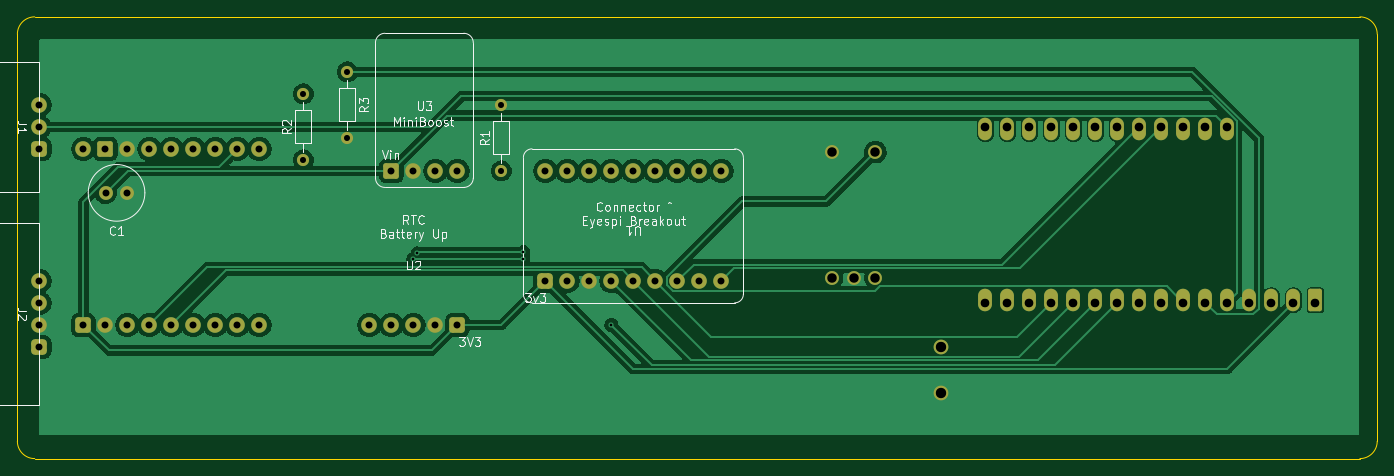
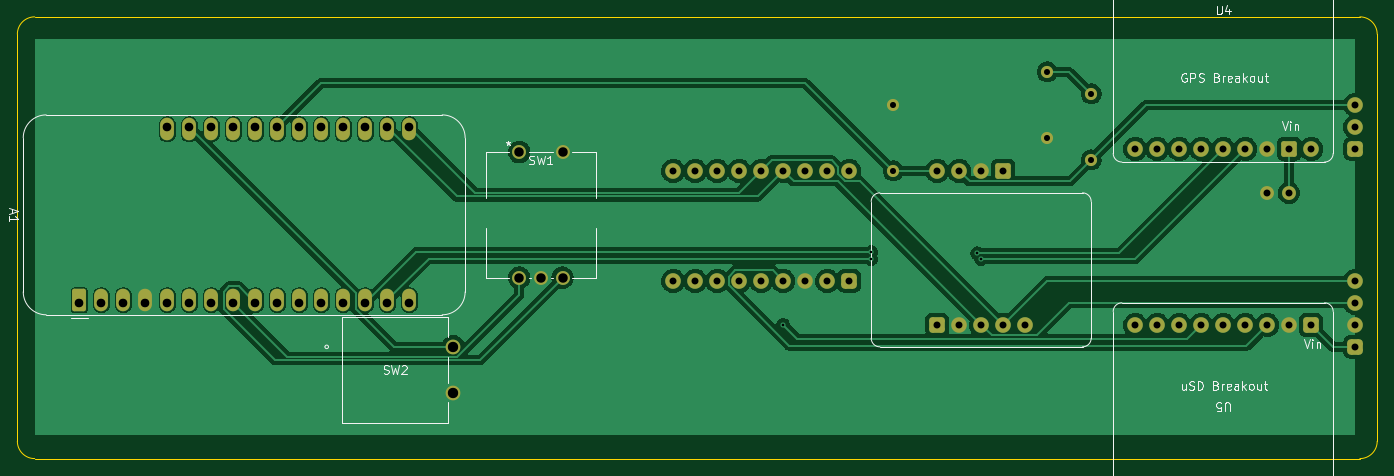
Circuit board: 11 layer files. Board 157.0 x 51.0 mm.
- bottom_copper: stella-1.2-permaproto-replacement-B_Cu.gbr (120493 bytes)
- bottom_mask: stella-1.2-permaproto-replacement-B_Mask.gbr (4635 bytes)
- paste: stella-1.2-permaproto-replacement-B_Paste.gbr (478 bytes)
- bottom_silk: stella-1.2-permaproto-replacement-B_Silkscreen.gbr (22793 bytes)
- outline: stella-1.2-permaproto-replacement-Edge_Cuts.gbr (858 bytes)
- top_copper: stella-1.2-permaproto-replacement-F_Cu.gbr (94215 bytes)
- top_mask: stella-1.2-permaproto-replacement-F_Mask.gbr (4635 bytes)
- paste: stella-1.2-permaproto-replacement-F_Paste.gbr (478 bytes)
- top_silk: stella-1.2-permaproto-replacement-F_Silkscreen.gbr (36293 bytes)
- drill: stella-1.2-permaproto-replacement-NPTH.drl (264 bytes)
- drill: stella-1.2-permaproto-replacement-PTH.drl (2116 bytes)

=== bottom_copper: stella-1.2-permaproto-replacement-B_Cu.gbr (120493 bytes, source omitted) ===
=== bottom_mask: stella-1.2-permaproto-replacement-B_Mask.gbr ===
%TF.GenerationSoftware,KiCad,Pcbnew,10.0.4*%
%TF.CreationDate,2026-07-03T18:16:35-05:00*%
%TF.ProjectId,stella-1.2-permaproto-replacement,7374656c-6c61-42d3-912e-322d7065726d,rev?*%
%TF.SameCoordinates,Original*%
%TF.FileFunction,Soldermask,Bot*%
%TF.FilePolarity,Negative*%
%FSLAX46Y46*%
G04 Gerber Fmt 4.6, Leading zero omitted, Abs format (unit mm)*
G04 Created by KiCad (PCBNEW 10.0.4) date 2026-07-03 18:16:35*
%MOMM*%
%LPD*%
G01*
G04 APERTURE LIST*
G04 Aperture macros list*
%AMRoundRect*
0 Rectangle with rounded corners*
0 $1 Rounding radius*
0 $2 $3 $4 $5 $6 $7 $8 $9 X,Y pos of 4 corners*
0 Add a 4 corners polygon primitive as box body*
4,1,4,$2,$3,$4,$5,$6,$7,$8,$9,$2,$3,0*
0 Add four circle primitives for the rounded corners*
1,1,$1+$1,$2,$3*
1,1,$1+$1,$4,$5*
1,1,$1+$1,$6,$7*
1,1,$1+$1,$8,$9*
0 Add four rect primitives between the rounded corners*
20,1,$1+$1,$2,$3,$4,$5,0*
20,1,$1+$1,$4,$5,$6,$7,0*
20,1,$1+$1,$6,$7,$8,$9,0*
20,1,$1+$1,$8,$9,$2,$3,0*%
G04 Aperture macros list end*
%ADD10RoundRect,0.354331X0.545669X0.545669X-0.545669X0.545669X-0.545669X-0.545669X0.545669X-0.545669X0*%
%ADD11C,1.800000*%
%ADD12RoundRect,0.270000X-0.630000X-0.630000X0.630000X-0.630000X0.630000X0.630000X-0.630000X0.630000X0*%
%ADD13RoundRect,0.450000X0.450000X0.450000X-0.450000X0.450000X-0.450000X-0.450000X0.450000X-0.450000X0*%
%ADD14RoundRect,0.250000X0.650000X0.650000X-0.650000X0.650000X-0.650000X-0.650000X0.650000X-0.650000X0*%
%ADD15RoundRect,0.354331X-0.545669X-0.545669X0.545669X-0.545669X0.545669X0.545669X-0.545669X0.545669X0*%
%ADD16C,1.400000*%
%ADD17C,1.600200*%
%ADD18C,1.701800*%
%ADD19RoundRect,0.450000X-0.450000X0.450000X-0.450000X-0.450000X0.450000X-0.450000X0.450000X0.450000X0*%
%ADD20C,1.600000*%
%ADD21RoundRect,0.250000X0.550000X-1.050000X0.550000X1.050000X-0.550000X1.050000X-0.550000X-1.050000X0*%
%ADD22O,1.600000X2.600000*%
G04 APERTURE END LIST*
D10*
%TO.C,U2*%
X132080000Y-111760000D03*
D11*
X129540000Y-111760000D03*
X127000000Y-111760000D03*
X124460000Y-111760000D03*
X121920000Y-111760000D03*
%TD*%
D12*
%TO.C,U3*%
X124460000Y-93980000D03*
D11*
X127000000Y-93980000D03*
X129540000Y-93980000D03*
X132080000Y-93980000D03*
%TD*%
D13*
%TO.C,U1*%
X142240000Y-106680000D03*
D11*
X144780000Y-106680000D03*
X147320000Y-106680000D03*
X149860000Y-106680000D03*
X152400000Y-106680000D03*
X154940000Y-106680000D03*
X157480000Y-106680000D03*
X160020000Y-106680000D03*
X162560000Y-106680000D03*
X142240000Y-93980000D03*
X144780000Y-93980000D03*
X147320000Y-93980000D03*
X149860000Y-93980000D03*
X152400000Y-93980000D03*
X154940000Y-93980000D03*
X157480000Y-93980000D03*
X160020000Y-93980000D03*
X162560000Y-93980000D03*
%TD*%
%TO.C,U4*%
X109220000Y-91440000D03*
X106680000Y-91440000D03*
X104140000Y-91440000D03*
X101600000Y-91440000D03*
X99060000Y-91440000D03*
X96520000Y-91440000D03*
X93980000Y-91440000D03*
D14*
X91440000Y-91440000D03*
D11*
X88900000Y-91440000D03*
%TD*%
D15*
%TO.C,U5*%
X88900000Y-111760000D03*
D11*
X91440000Y-111760000D03*
X93980000Y-111760000D03*
X96520000Y-111760000D03*
X99060000Y-111760000D03*
X101600000Y-111760000D03*
X104140000Y-111760000D03*
X106680000Y-111760000D03*
X109220000Y-111760000D03*
%TD*%
D16*
%TO.C,R1*%
X137160000Y-93980000D03*
X137160000Y-86360000D03*
%TD*%
D17*
%TO.C,SW1*%
X180340000Y-91810000D03*
X175340000Y-91810000D03*
X175340000Y-106310000D03*
X177840000Y-106310000D03*
X180340000Y-106310000D03*
%TD*%
D18*
%TO.C,SW2*%
X187960000Y-119600000D03*
X187960000Y-114300000D03*
%TD*%
D16*
%TO.C,R3*%
X119380000Y-82550000D03*
X119380000Y-90170000D03*
%TD*%
%TO.C,R2*%
X114300000Y-92710000D03*
X114300000Y-85090000D03*
%TD*%
D19*
%TO.C,J2*%
X83820000Y-114300000D03*
D11*
X83820000Y-111760000D03*
X83820000Y-109220000D03*
X83820000Y-106680000D03*
%TD*%
D19*
%TO.C,J1*%
X83820000Y-91440000D03*
D11*
X83820000Y-88900000D03*
X83820000Y-86360000D03*
%TD*%
D20*
%TO.C,C1*%
X93980000Y-96520000D03*
X91480000Y-96520000D03*
%TD*%
D21*
%TO.C,A1*%
X231140000Y-108920000D03*
D22*
X228600000Y-108920000D03*
X226060000Y-108920000D03*
X223520000Y-108920000D03*
X220980000Y-108920000D03*
X218440000Y-108920000D03*
X215900000Y-108920000D03*
X213360000Y-108920000D03*
X210820000Y-108920000D03*
X208280000Y-108920000D03*
X205740000Y-108920000D03*
X203200000Y-108920000D03*
X200660000Y-108920000D03*
X198120000Y-108920000D03*
X195580000Y-108920000D03*
X193040000Y-108920000D03*
X193040000Y-89200000D03*
X195580000Y-89200000D03*
X198120000Y-89200000D03*
X200660000Y-89200000D03*
X203200000Y-89200000D03*
X205740000Y-89200000D03*
X208280000Y-89200000D03*
X210820000Y-89200000D03*
X213360000Y-89200000D03*
X215900000Y-89200000D03*
X218440000Y-89200000D03*
X220980000Y-89200000D03*
%TD*%
M02*

=== paste: stella-1.2-permaproto-replacement-B_Paste.gbr ===
%TF.GenerationSoftware,KiCad,Pcbnew,10.0.4*%
%TF.CreationDate,2026-07-03T18:16:34-05:00*%
%TF.ProjectId,stella-1.2-permaproto-replacement,7374656c-6c61-42d3-912e-322d7065726d,rev?*%
%TF.SameCoordinates,Original*%
%TF.FileFunction,Paste,Bot*%
%TF.FilePolarity,Positive*%
%FSLAX46Y46*%
G04 Gerber Fmt 4.6, Leading zero omitted, Abs format (unit mm)*
G04 Created by KiCad (PCBNEW 10.0.4) date 2026-07-03 18:16:34*
%MOMM*%
%LPD*%
G01*
G04 APERTURE LIST*
G04 APERTURE END LIST*
M02*

=== bottom_silk: stella-1.2-permaproto-replacement-B_Silkscreen.gbr (22793 bytes, source omitted) ===
=== outline: stella-1.2-permaproto-replacement-Edge_Cuts.gbr ===
%TF.GenerationSoftware,KiCad,Pcbnew,10.0.4*%
%TF.CreationDate,2026-07-03T18:16:35-05:00*%
%TF.ProjectId,stella-1.2-permaproto-replacement,7374656c-6c61-42d3-912e-322d7065726d,rev?*%
%TF.SameCoordinates,Original*%
%TF.FileFunction,Profile,NP*%
%FSLAX46Y46*%
G04 Gerber Fmt 4.6, Leading zero omitted, Abs format (unit mm)*
G04 Created by KiCad (PCBNEW 10.0.4) date 2026-07-03 18:16:35*
%MOMM*%
%LPD*%
G01*
G04 APERTURE LIST*
%TA.AperFunction,Profile*%
%ADD10C,0.050000*%
%TD*%
G04 APERTURE END LIST*
D10*
X81280000Y-78200000D02*
X81280000Y-78200000D01*
G75*
G02*
X83280000Y-76200000I2000000J0D01*
G01*
X236280000Y-76200000D01*
G75*
G02*
X238280000Y-78200000I0J-2000000D01*
G01*
X238280000Y-125200000D01*
G75*
G02*
X236280000Y-127200000I-2000000J0D01*
G01*
X83280000Y-127200000D01*
G75*
G02*
X81280000Y-125200000I0J2000000D01*
G01*
X81280000Y-78200000D01*
M02*

=== top_copper: stella-1.2-permaproto-replacement-F_Cu.gbr (94215 bytes, source omitted) ===
=== top_mask: stella-1.2-permaproto-replacement-F_Mask.gbr ===
%TF.GenerationSoftware,KiCad,Pcbnew,10.0.4*%
%TF.CreationDate,2026-07-03T18:16:35-05:00*%
%TF.ProjectId,stella-1.2-permaproto-replacement,7374656c-6c61-42d3-912e-322d7065726d,rev?*%
%TF.SameCoordinates,Original*%
%TF.FileFunction,Soldermask,Top*%
%TF.FilePolarity,Negative*%
%FSLAX46Y46*%
G04 Gerber Fmt 4.6, Leading zero omitted, Abs format (unit mm)*
G04 Created by KiCad (PCBNEW 10.0.4) date 2026-07-03 18:16:35*
%MOMM*%
%LPD*%
G01*
G04 APERTURE LIST*
G04 Aperture macros list*
%AMRoundRect*
0 Rectangle with rounded corners*
0 $1 Rounding radius*
0 $2 $3 $4 $5 $6 $7 $8 $9 X,Y pos of 4 corners*
0 Add a 4 corners polygon primitive as box body*
4,1,4,$2,$3,$4,$5,$6,$7,$8,$9,$2,$3,0*
0 Add four circle primitives for the rounded corners*
1,1,$1+$1,$2,$3*
1,1,$1+$1,$4,$5*
1,1,$1+$1,$6,$7*
1,1,$1+$1,$8,$9*
0 Add four rect primitives between the rounded corners*
20,1,$1+$1,$2,$3,$4,$5,0*
20,1,$1+$1,$4,$5,$6,$7,0*
20,1,$1+$1,$6,$7,$8,$9,0*
20,1,$1+$1,$8,$9,$2,$3,0*%
G04 Aperture macros list end*
%ADD10RoundRect,0.354331X0.545669X0.545669X-0.545669X0.545669X-0.545669X-0.545669X0.545669X-0.545669X0*%
%ADD11C,1.800000*%
%ADD12RoundRect,0.270000X-0.630000X-0.630000X0.630000X-0.630000X0.630000X0.630000X-0.630000X0.630000X0*%
%ADD13RoundRect,0.450000X0.450000X0.450000X-0.450000X0.450000X-0.450000X-0.450000X0.450000X-0.450000X0*%
%ADD14RoundRect,0.250000X0.650000X0.650000X-0.650000X0.650000X-0.650000X-0.650000X0.650000X-0.650000X0*%
%ADD15RoundRect,0.354331X-0.545669X-0.545669X0.545669X-0.545669X0.545669X0.545669X-0.545669X0.545669X0*%
%ADD16C,1.400000*%
%ADD17C,1.600200*%
%ADD18C,1.701800*%
%ADD19RoundRect,0.450000X-0.450000X0.450000X-0.450000X-0.450000X0.450000X-0.450000X0.450000X0.450000X0*%
%ADD20C,1.600000*%
%ADD21RoundRect,0.250000X0.550000X-1.050000X0.550000X1.050000X-0.550000X1.050000X-0.550000X-1.050000X0*%
%ADD22O,1.600000X2.600000*%
G04 APERTURE END LIST*
D10*
%TO.C,U2*%
X132080000Y-111760000D03*
D11*
X129540000Y-111760000D03*
X127000000Y-111760000D03*
X124460000Y-111760000D03*
X121920000Y-111760000D03*
%TD*%
D12*
%TO.C,U3*%
X124460000Y-93980000D03*
D11*
X127000000Y-93980000D03*
X129540000Y-93980000D03*
X132080000Y-93980000D03*
%TD*%
D13*
%TO.C,U1*%
X142240000Y-106680000D03*
D11*
X144780000Y-106680000D03*
X147320000Y-106680000D03*
X149860000Y-106680000D03*
X152400000Y-106680000D03*
X154940000Y-106680000D03*
X157480000Y-106680000D03*
X160020000Y-106680000D03*
X162560000Y-106680000D03*
X142240000Y-93980000D03*
X144780000Y-93980000D03*
X147320000Y-93980000D03*
X149860000Y-93980000D03*
X152400000Y-93980000D03*
X154940000Y-93980000D03*
X157480000Y-93980000D03*
X160020000Y-93980000D03*
X162560000Y-93980000D03*
%TD*%
%TO.C,U4*%
X109220000Y-91440000D03*
X106680000Y-91440000D03*
X104140000Y-91440000D03*
X101600000Y-91440000D03*
X99060000Y-91440000D03*
X96520000Y-91440000D03*
X93980000Y-91440000D03*
D14*
X91440000Y-91440000D03*
D11*
X88900000Y-91440000D03*
%TD*%
D15*
%TO.C,U5*%
X88900000Y-111760000D03*
D11*
X91440000Y-111760000D03*
X93980000Y-111760000D03*
X96520000Y-111760000D03*
X99060000Y-111760000D03*
X101600000Y-111760000D03*
X104140000Y-111760000D03*
X106680000Y-111760000D03*
X109220000Y-111760000D03*
%TD*%
D16*
%TO.C,R1*%
X137160000Y-93980000D03*
X137160000Y-86360000D03*
%TD*%
D17*
%TO.C,SW1*%
X180340000Y-91810000D03*
X175340000Y-91810000D03*
X175340000Y-106310000D03*
X177840000Y-106310000D03*
X180340000Y-106310000D03*
%TD*%
D18*
%TO.C,SW2*%
X187960000Y-119600000D03*
X187960000Y-114300000D03*
%TD*%
D16*
%TO.C,R3*%
X119380000Y-82550000D03*
X119380000Y-90170000D03*
%TD*%
%TO.C,R2*%
X114300000Y-92710000D03*
X114300000Y-85090000D03*
%TD*%
D19*
%TO.C,J2*%
X83820000Y-114300000D03*
D11*
X83820000Y-111760000D03*
X83820000Y-109220000D03*
X83820000Y-106680000D03*
%TD*%
D19*
%TO.C,J1*%
X83820000Y-91440000D03*
D11*
X83820000Y-88900000D03*
X83820000Y-86360000D03*
%TD*%
D20*
%TO.C,C1*%
X93980000Y-96520000D03*
X91480000Y-96520000D03*
%TD*%
D21*
%TO.C,A1*%
X231140000Y-108920000D03*
D22*
X228600000Y-108920000D03*
X226060000Y-108920000D03*
X223520000Y-108920000D03*
X220980000Y-108920000D03*
X218440000Y-108920000D03*
X215900000Y-108920000D03*
X213360000Y-108920000D03*
X210820000Y-108920000D03*
X208280000Y-108920000D03*
X205740000Y-108920000D03*
X203200000Y-108920000D03*
X200660000Y-108920000D03*
X198120000Y-108920000D03*
X195580000Y-108920000D03*
X193040000Y-108920000D03*
X193040000Y-89200000D03*
X195580000Y-89200000D03*
X198120000Y-89200000D03*
X200660000Y-89200000D03*
X203200000Y-89200000D03*
X205740000Y-89200000D03*
X208280000Y-89200000D03*
X210820000Y-89200000D03*
X213360000Y-89200000D03*
X215900000Y-89200000D03*
X218440000Y-89200000D03*
X220980000Y-89200000D03*
%TD*%
M02*

=== paste: stella-1.2-permaproto-replacement-F_Paste.gbr ===
%TF.GenerationSoftware,KiCad,Pcbnew,10.0.4*%
%TF.CreationDate,2026-07-03T18:16:34-05:00*%
%TF.ProjectId,stella-1.2-permaproto-replacement,7374656c-6c61-42d3-912e-322d7065726d,rev?*%
%TF.SameCoordinates,Original*%
%TF.FileFunction,Paste,Top*%
%TF.FilePolarity,Positive*%
%FSLAX46Y46*%
G04 Gerber Fmt 4.6, Leading zero omitted, Abs format (unit mm)*
G04 Created by KiCad (PCBNEW 10.0.4) date 2026-07-03 18:16:34*
%MOMM*%
%LPD*%
G01*
G04 APERTURE LIST*
G04 APERTURE END LIST*
M02*

=== top_silk: stella-1.2-permaproto-replacement-F_Silkscreen.gbr (36293 bytes, source omitted) ===
=== drill: stella-1.2-permaproto-replacement-NPTH.drl ===
M48
; DRILL file KiCad 10.0.4 date 2026-07-03T18:17:52
; FORMAT={-:-/ absolute / metric / decimal}
; #@! TF.CreationDate,2026-07-03T18:17:52-05:00
; #@! TF.GenerationSoftware,Kicad,Pcbnew,10.0.4
; #@! TF.FileFunction,NonPlated,1,2,NPTH
FMAT,2
METRIC
%
G90
G05
M30

=== drill: stella-1.2-permaproto-replacement-PTH.drl ===
M48
; DRILL file KiCad 10.0.4 date 2026-07-03T18:17:52
; FORMAT={-:-/ absolute / metric / decimal}
; #@! TF.CreationDate,2026-07-03T18:17:52-05:00
; #@! TF.GenerationSoftware,Kicad,Pcbnew,10.0.4
; #@! TF.FileFunction,Plated,1,2,PTH
FMAT,2
METRIC
; #@! TA.AperFunction,Plated,PTH,ViaDrill
T1C0.300
; #@! TA.AperFunction,Plated,PTH,ComponentDrill
T2C0.700
; #@! TA.AperFunction,Plated,PTH,ComponentDrill
T3C0.800
; #@! TA.AperFunction,Plated,PTH,ComponentDrill
T4C1.000
; #@! TA.AperFunction,Plated,PTH,ComponentDrill
T5C1.092
; #@! TA.AperFunction,Plated,PTH,ComponentDrill
T6C1.194
%
G90
G05
T1
X127.0Y-104.14
X127.462Y-103.487
X139.7Y-103.34
X139.7Y-104.14
X149.86Y-111.76
T2
X114.3Y-85.09
X114.3Y-92.71
X119.38Y-82.55
X119.38Y-90.17
X137.16Y-86.36
X137.16Y-93.98
T3
X83.82Y-86.36
X83.82Y-88.9
X83.82Y-91.44
X83.82Y-106.68
X83.82Y-109.22
X83.82Y-111.76
X83.82Y-114.3
X88.9Y-91.44
X88.9Y-111.76
X91.44Y-91.44
X91.44Y-111.76
X91.48Y-96.52
X93.98Y-91.44
X93.98Y-96.52
X93.98Y-111.76
X96.52Y-91.44
X96.52Y-111.76
X99.06Y-91.44
X99.06Y-111.76
X101.6Y-91.44
X101.6Y-111.76
X104.14Y-91.44
X104.14Y-111.76
X106.68Y-91.44
X106.68Y-111.76
X109.22Y-91.44
X109.22Y-111.76
X121.92Y-111.76
X124.46Y-93.98
X124.46Y-111.76
X127.0Y-93.98
X127.0Y-111.76
X129.54Y-93.98
X129.54Y-111.76
X132.08Y-93.98
X132.08Y-111.76
X142.24Y-93.98
X142.24Y-106.68
X144.78Y-93.98
X144.78Y-106.68
X147.32Y-93.98
X147.32Y-106.68
X149.86Y-93.98
X149.86Y-106.68
X152.4Y-93.98
X152.4Y-106.68
X154.94Y-93.98
X154.94Y-106.68
X157.48Y-93.98
X157.48Y-106.68
X160.02Y-93.98
X160.02Y-106.68
X162.56Y-93.98
X162.56Y-106.68
T4
X193.04Y-88.9
X193.04Y-109.22
X195.58Y-88.9
X195.58Y-109.22
X198.12Y-88.9
X198.12Y-109.22
X200.66Y-88.9
X200.66Y-109.22
X203.2Y-88.9
X203.2Y-109.22
X205.74Y-88.9
X205.74Y-109.22
X208.28Y-88.9
X208.28Y-109.22
X210.82Y-88.9
X210.82Y-109.22
X213.36Y-88.9
X213.36Y-109.22
X215.9Y-88.9
X215.9Y-109.22
X218.44Y-88.9
X218.44Y-109.22
X220.98Y-88.9
X220.98Y-109.22
X223.52Y-109.22
X226.06Y-109.22
X228.6Y-109.22
X231.14Y-109.22
T5
X175.34Y-91.81
X175.34Y-106.31
X177.84Y-106.31
X180.34Y-91.81
X180.34Y-106.31
T6
X187.96Y-114.3
X187.96Y-119.6
M30
